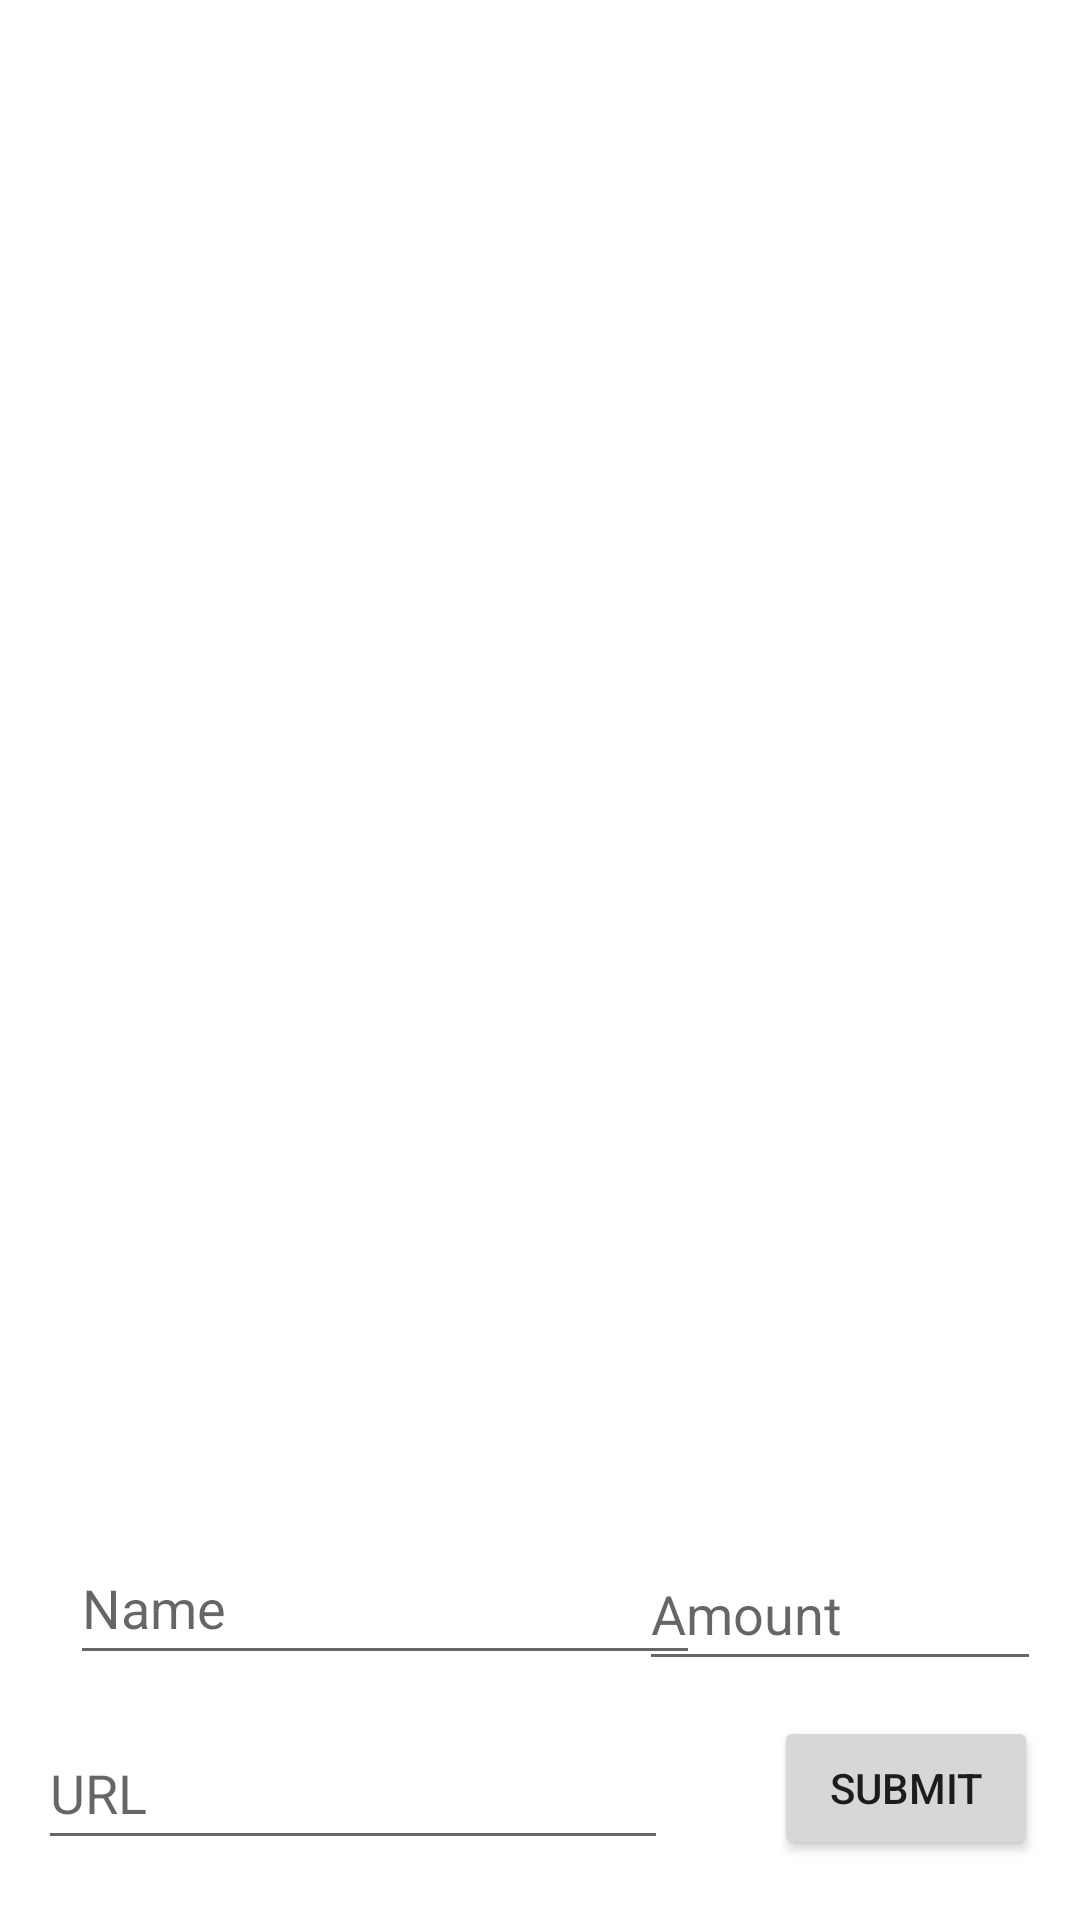

Android layout source for this screen:
<!-- AndroidManifest.xml: application theme Theme.WishlistAppProject -->
<!-- res/layout/activity_main.xml -->
<?xml version="1.0" encoding="utf-8"?>
<androidx.constraintlayout.widget.ConstraintLayout xmlns:android="http://schemas.android.com/apk/res/android"
    xmlns:app="http://schemas.android.com/apk/res-auto"
    xmlns:tools="http://schemas.android.com/tools"
    android:layout_width="match_parent"
    android:layout_height="match_parent"
    tools:context=".MainActivity">

    <androidx.recyclerview.widget.RecyclerView
        android:id="@+id/wishListRV"
        android:layout_width="413dp"
        android:layout_height="466dp"
        app:layout_constraintBottom_toBottomOf="parent"
        app:layout_constraintEnd_toEndOf="parent"
        app:layout_constraintStart_toStartOf="parent"
        app:layout_constraintTop_toTopOf="parent"
        app:layout_constraintVertical_bias="0.0" />

    <EditText
        android:id="@+id/editTextWishName"
        android:layout_width="wrap_content"
        android:layout_height="wrap_content"
        android:layout_marginStart="24dp"
        android:autofillHints="name"
        android:ems="10"
        android:inputType="textPersonName"
        android:minHeight="48dp"
        android:hint="@string/name"
        app:layout_constraintBottom_toTopOf="@+id/editTextWishURL"
        app:layout_constraintEnd_toStartOf="@+id/editTextWishAmount"
        app:layout_constraintHorizontal_bias="0.037"
        app:layout_constraintStart_toStartOf="parent"
        app:layout_constraintTop_toTopOf="parent"
        app:layout_constraintVertical_bias="0.974"
        tools:ignore="LabelFor" />

    <EditText
        android:id="@+id/editTextWishURL"
        android:layout_width="wrap_content"
        android:layout_height="wrap_content"
        android:autofillHints="name"
        android:ems="10"
        android:inputType="text"
        android:minHeight="48dp"
        android:hint="@string/url"
        app:layout_constraintBottom_toBottomOf="parent"
        app:layout_constraintEnd_toStartOf="@+id/buttonSubmit"
        app:layout_constraintHorizontal_bias="0.261"
        app:layout_constraintStart_toStartOf="parent"
        app:layout_constraintTop_toTopOf="parent"
        app:layout_constraintVertical_bias="0.966"
        tools:ignore="LabelFor,TextFields" />

    <EditText
        android:id="@+id/editTextWishAmount"
        android:layout_width="134dp"
        android:layout_height="48dp"
        android:autofillHints="name"
        android:ems="10"
        android:inputType="numberDecimal"
        android:hint="@string/amount"
        app:layout_constraintBottom_toTopOf="@+id/buttonSubmit"
        app:layout_constraintEnd_toEndOf="parent"
        app:layout_constraintHorizontal_bias="0.942"
        app:layout_constraintStart_toStartOf="parent"
        app:layout_constraintTop_toTopOf="parent"
        app:layout_constraintVertical_bias="0.978"
        tools:ignore="LabelFor" />

    <Button
        android:id="@+id/buttonSubmit"
        android:layout_width="wrap_content"
        android:layout_height="wrap_content"
        android:text="@string/submit"
        app:layout_constraintBottom_toBottomOf="parent"
        app:layout_constraintEnd_toEndOf="parent"
        app:layout_constraintHorizontal_bias="0.949"
        app:layout_constraintStart_toStartOf="parent"
        app:layout_constraintTop_toTopOf="parent"
        app:layout_constraintVertical_bias="0.966" />


</androidx.constraintlayout.widget.ConstraintLayout>
<!-- resources referenced by this layout -->
<resources>
  <string name="amount">Amount</string>
  <string name="name">Name</string>
  <string name="submit">Submit</string>
  <string name="url">URL</string>
  <style name="Theme.WishlistAppProject" parent="Theme.MaterialComponents.DayNight.DarkActionBar">
          
          <item name="colorPrimary">@color/purple_500</item>
          <item name="colorPrimaryVariant">@color/purple_700</item>
          <item name="colorOnPrimary">@color/white</item>
          
          <item name="colorSecondary">@color/teal_200</item>
          <item name="colorSecondaryVariant">@color/teal_700</item>
          <item name="colorOnSecondary">@color/black</item>
          
          <item name="android:statusBarColor" tools:targetApi="l">?attr/colorPrimaryVariant</item>
          
      </style>
  <!-- not gathered from this repository: default colours our renderer supplied (Android Studio template values) -->
  <color name="purple_500">#FF6200EE</color>
  <color name="purple_700">#FF3700B3</color>
  <color name="teal_200">#FF03DAC5</color>
  <color name="teal_700">#FF018786</color>
  <color name="black">#FF000000</color>
  <color name="white">#FFFFFFFF</color>
</resources>
